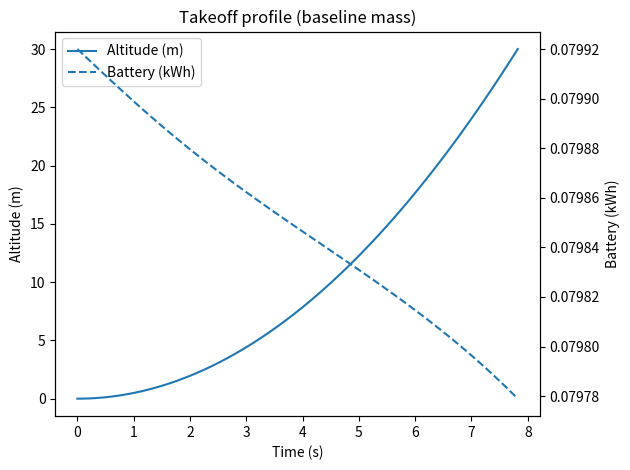
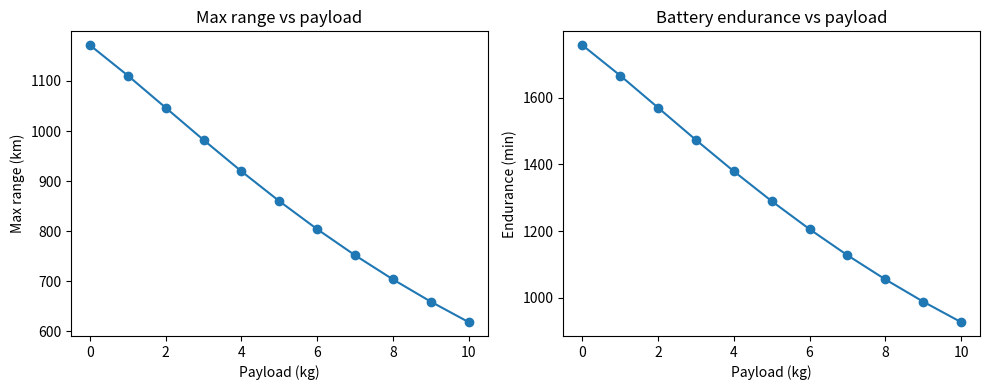
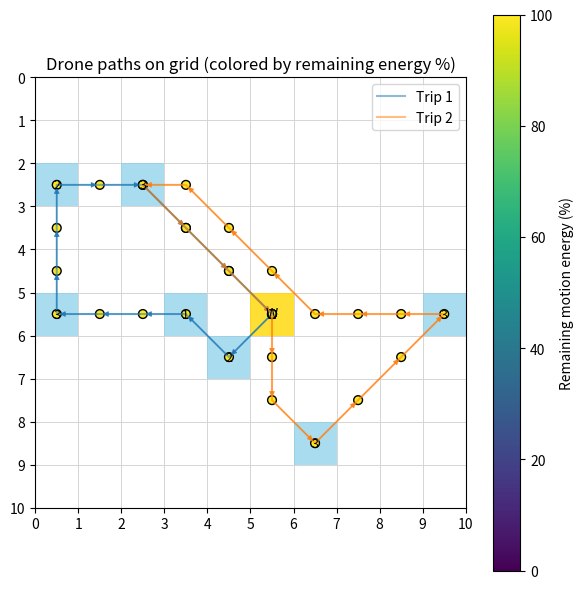

Python code for these plots, in order:
# drone_routes_energy_opt.py
#
# Drone grid-delivery simulation with:
# - Physics-based power model for cruise (power_model)
# - Takeoff/landing energy from ODE, scaled with payload mass
# - Battery-aware routing with obstacles
# - Diagonal grid movement (8 directions)
# - Plots:
#     * Takeoff profile: altitude & battery vs time
#     * Max range (distance) vs payload
#     * Battery endurance (time) vs payload
#     * Grid map showing paths, with nodes colored by remaining energy (%)
#
# Copy-paste this as a single file.

import random
import math
import heapq
from typing import Tuple, List, Dict, Optional, Set

import numpy as np
import matplotlib.pyplot as plt
from scipy.integrate import solve_ivp
from matplotlib.patches import Rectangle, FancyArrowPatch

# ----------------------------
# Physical constants & battery
# ----------------------------

Vb = 22.2               # battery voltage (V)
Cb = 4.5                # battery capacity (Ah)
usable_frac = 0.8       # usable fraction of battery
E_avail = usable_frac * Vb * Cb * 3600  # Wh -> J

# Masses
m_frame = 1.5           # frame mass (kg)
m_payload_nom = 0.5     # nominal payload for baseline takeoff (kg)
m_battery = 0.5         # battery mass (kg)
m_tot = m_frame + m_payload_nom + m_battery

# Vertical target
v_target = 2.0          # m/s
alt_target = 30.0       # m

# ----------------------------
# Drone + environment parameters
# ----------------------------
g = 9.81
rho = 1.225
C_d = 1.0
A_top = 0.175674
A_disk = 1.34
eta = 0.75
P_av = 12.0

vh = np.sqrt((m_tot * g) / (2 * rho * A_disk))  # hover induced velocity

k1 = 1.1 / eta
k2 = 0.5 * rho * C_d * A_top
k3 = P_av

params = {
    "g": g,
    "rho": rho,
    "C_d": C_d,
    "A_top": A_top,
    "A_disk": A_disk,
    "eta": eta,
    "m_frame": m_frame,
    "m_payload": m_payload_nom,
    "m_battery": m_battery,
    "m_dry": m_frame + m_battery,
    "Vb": Vb,
    "Cb": Cb,
    "P_av": P_av,
    "vh": vh,
    "k1": k1,
    "k2": k2,
    "k3": k3,
    "v_hover": vh,
    "E_avail": E_avail,
}

# Globals for vertical ODE
M_TAKEOFF = m_tot
VH_TAKEOFF = vh
M_LANDING = m_tot
VH_LANDING = vh


# ---------------------------------
# Takeoff / landing dynamics
# ---------------------------------
def takeoff_dynamics(t, y):
    z, vz, E = y
    m = M_TAKEOFF
    v = abs(vz)

    P_ind = k1 * ((m * g) ** 1.5) / np.sqrt(v ** 2 + VH_TAKEOFF ** 2)
    P_drag = k2 * v ** 3
    P_fixed = k3
    P_total = P_ind + P_drag + P_fixed
    if E <= 0:
        P_total = 0.0

    surplus = 0.1 * m * g
    az = surplus / m

    dzdt = vz
    dvzdt = az
    dEdt = -P_total
    return [dzdt, dvzdt, dEdt]


def landing_dynamics(t, y):
    z, vz, E = y
    m = M_LANDING
    v = abs(vz)

    P_ind = k1 * ((m * g) ** 1.5) / np.sqrt(v ** 2 + VH_LANDING ** 2)
    P_drag = k2 * v ** 3
    P_fixed = k3
    P_total = P_ind + P_drag + P_fixed
    if E <= 0:
        P_total = 0.0

    F_net = -0.1 * m * g
    az = F_net / m

    dzdt = vz
    dvzdt = az
    dEdt = -P_total
    return [dzdt, dvzdt, dEdt]


# ---------------------------------------
# Forward-flight power
# ---------------------------------------
def power_model(W, v, params):
    g_ = params["g"]
    m0 = params["m_dry"]
    vh0 = params["v_hover"]
    k1p = params["k1"]
    k2p = params["k2"]
    k3p = params["k3"]

    m = m0 + W
    P_ind = k1p * ((m * g_) ** 1.5) / np.sqrt(v ** 2 + vh0 ** 2)
    P_drag = k2p * v ** 3
    P_fixed = k3p
    return P_ind + P_drag + P_fixed


# ---------------------------------------
# Takeoff / landing energy
# ---------------------------------------
def compute_takeoff_energy_kwh():
    global M_TAKEOFF, VH_TAKEOFF
    M_TAKEOFF = m_tot
    VH_TAKEOFF = np.sqrt((M_TAKEOFF * g) / (2 * rho * A_disk))

    y0 = [0.0, 0.0, E_avail]
    t_span = (0.0, 60.0)

    def event_alt_reached(t, y):
        return y[0] - alt_target

    event_alt_reached.terminal = True
    event_alt_reached.direction = 1

    sol = solve_ivp(
        takeoff_dynamics,
        t_span,
        y0,
        events=event_alt_reached,
        rtol=1e-6,
        atol=1e-8,
        max_step=0.5
    )

    E_end = sol.y[2][-1]
    E_used_J = E_avail - E_end
    return E_used_J / 3.6e6  # J -> kWh


TAKEOFF_KWH_BASE = compute_takeoff_energy_kwh()


def takeoff_energy_kwh_for(payload_kg: float) -> float:
    total_mass = m_frame + m_battery + payload_kg
    return TAKEOFF_KWH_BASE * (total_mass / m_tot)


def landing_energy_kwh_for(payload_kg: float) -> float:
    return takeoff_energy_kwh_for(payload_kg)


# ---------------------------------------
# Cruise energy
# ---------------------------------------
def move_energy_kwh(distance_km: float, load_kg: float, speed_kmh: float) -> float:
    if distance_km == float("inf"):
        return float("inf")
    if speed_kmh <= 0:
        raise ValueError("speed_kmh must be > 0")

    v = speed_kmh / 3.6
    distance_m = distance_km * 1000.0
    time_s = distance_m / v

    P = power_model(load_kg, v, params)
    E_J = P * time_s
    return E_J / 3.6e6


# -----------------------
# Grid / routing helpers
# -----------------------
Coord = Tuple[int, int]
Path = List[Coord]


def in_bounds(r: int, c: int, rows: int, cols: int) -> bool:
    return 0 <= r < rows and 0 <= c < cols


def neighbors(r: int, c: int, rows: int, cols: int) -> List[Coord]:
    # 8-neighbour (diagonal allowed)
    return [
        (r - 1, c),
        (r + 1, c),
        (r, c - 1),
        (r, c + 1),
        (r - 1, c - 1),
        (r - 1, c + 1),
        (r + 1, c - 1),
        (r + 1, c + 1),
    ]


def step_cost(u: Coord, v: Coord) -> float:
    dr = v[0] - u[0]
    dc = v[1] - u[1]
    if dr != 0 and dc != 0:
        return math.sqrt(2.0)
    return 1.0


def dijkstra_on_grid(rows: int, cols: int, blocked: Set[Coord], start: Coord):
    dist: Dict[Coord, float] = {start: 0.0}
    prev: Dict[Coord, Coord] = {}
    pq: List[Tuple[float, Coord]] = [(0.0, start)]

    while pq:
        d, u = heapq.heappop(pq)
        if d > dist[u]:
            continue
        ur, uc = u
        for vr, vc in neighbors(ur, uc, rows, cols):
            if not in_bounds(vr, vc, rows, cols):
                continue
            if (vr, vc) in blocked:
                continue

            sc = step_cost(u, (vr, vc))
            nd = d + sc
            v = (vr, vc)

            if v not in dist or nd < dist[v]:
                dist[v] = nd
                prev[v] = u
                heapq.heappush(pq, (nd, v))

    return dist, prev


def reconstruct_path(prev: Dict[Coord, Coord], start: Coord, goal: Coord) -> Optional[Path]:
    if goal not in prev and goal != start:
        return None
    if goal == start:
        return [start]
    path = [goal]
    cur = goal
    while cur != start:
        cur = prev[cur]
        path.append(cur)
    path.reverse()
    return path


def precompute_pairs(rows: int, cols: int, points: List[Coord], blocked: Set[Coord]):
    dist_km: Dict[Tuple[Coord, Coord], float] = {}
    path_map: Dict[Tuple[Coord, Coord], Path] = {}

    for s in points:
        d, prev = dijkstra_on_grid(rows, cols, blocked, s)
        for t in points:
            if s == t:
                dist_km[(s, t)] = 0.0
                path_map[(s, t)] = [s]
            else:
                if t not in d:
                    dist_km[(s, t)] = float("inf")
                    path_map[(s, t)] = []
                else:
                    dist_km[(s, t)] = d[t] / 1000.0  # grid units -> "m" -> km
                    pt = reconstruct_path(prev, s, t)
                    if pt is None:
                        dist_km[(s, t)] = float("inf")
                        path_map[(s, t)] = []
                    else:
                        path_map[(s, t)] = pt

    return dist_km, path_map


# -----------------------
# Trip-by-trip planner (returns paths + energy per step)
# -----------------------
def run_all_trips(
    rows: int,
    cols: int,
    warehouse: Coord,
    deliveries: List[Coord],
    demands: Dict[Coord, int],
    blocked: Set[Coord],
    carry_capacity: int = 10,
    battery_capacity_kwh: float = 5.0,
    cruise_speed_kmh: float = 40.0
) -> List[Tuple[Path, List[float]]]:
    """
    Run all trips.
    Returns a list of (trip_cells, trip_energy_kwh) where:
      trip_cells[i]   = grid coord of step i
      trip_energy_kwh[i]  = remaining motion energy after reaching that cell (kWh)
    """
    points = [warehouse] + deliveries
    dist_km, path = precompute_pairs(rows, cols, points, blocked)

    remaining: List[Coord] = []
    impossible: List[Coord] = []
    for d in deliveries:
        if demands[d] > carry_capacity:
            impossible.append(d)
        elif dist_km[(warehouse, d)] == float("inf") or dist_km[(d, warehouse)] == float("inf"):
            impossible.append(d)
        else:
            remaining.append(d)

    if impossible:
        print("These deliveries are impossible (capacity or obstacles):", impossible)

    trip_idx = 0
    grand_total_energy = 0.0
    all_trip_infos: List[Tuple[Path, List[float]]] = []

    while remaining:
        trip_idx += 1
        carried = min(carry_capacity, sum(demands[d] for d in remaining))

        takeoff_E = takeoff_energy_kwh_for(carried)
        landing_reserve_max = landing_energy_kwh_for(carried)

        if takeoff_E + landing_reserve_max >= battery_capacity_kwh:
            print(f"\nTrip {trip_idx}: cannot even take off and land with current battery capacity for carried={carried} kg.")
            break

        # Motion energy after takeoff (what we track for coloring)
        energy = battery_capacity_kwh - takeoff_E
        grand_total_energy += takeoff_E

        current = warehouse
        trip_cells: Path = [warehouse]
        trip_energy: List[float] = [energy]

        trip_legs = []
        served_this_trip = []

        # ----- inner routing loop -----
        while True:
            landing_E_needed = landing_energy_kwh_for(carried)
            reserved_for_landing = landing_E_needed
            available_for_motion = energy - reserved_for_landing

            if available_for_motion <= 0:
                break

            candidates = []
            for d in remaining:
                dmd = demands[d]
                if dmd > carried:
                    continue
                dist_to_km = dist_km[(current, d)]
                if dist_to_km == float("inf"):
                    continue

                go_e = move_energy_kwh(dist_to_km, carried, cruise_speed_kmh)
                new_load = carried - dmd

                dist_back_km = dist_km[(d, warehouse)]
                if dist_back_km == float("inf"):
                    continue
                back_e = move_energy_kwh(dist_back_km, max(new_load, 0.0), cruise_speed_kmh)

                need = go_e + back_e
                if need <= available_for_motion:
                    candidates.append((dist_to_km, d, go_e, back_e, new_load))

            if not candidates:
                # Try to go home directly
                if current != warehouse:
                    dist_home_km = dist_km[(current, warehouse)]
                    back_e = move_energy_kwh(dist_home_km, max(carried, 0.0), cruise_speed_kmh)

                    landing_E_needed = landing_energy_kwh_for(carried)
                    reserved_for_landing = landing_E_needed
                    available_for_motion = energy - reserved_for_landing
                    if back_e > available_for_motion:
                        break

                    p = path[(current, warehouse)]
                    full_segment = p[1:] if p and p[0] == current else p

                    if full_segment:
                        step_costs = []
                        coords_seq = [current] + full_segment
                        for u, v in zip(coords_seq[:-1], coords_seq[1:]):
                            step_costs.append(step_cost(u, v))
                        total_dist = sum(step_costs)

                        for cell, sc in zip(full_segment, step_costs):
                            frac = sc / total_dist if total_dist > 0 else 0.0
                            dE_cell = back_e * frac
                            energy -= dE_cell
                            trip_cells.append(cell)
                            trip_energy.append(energy)

                    trip_legs.append({
                        'type': 'move',
                        'from': current,
                        'to': warehouse,
                        'distance_km': dist_home_km,
                        'load_before_kg': max(carried, 0.0),
                        'energy_kwh': back_e
                    })
                    grand_total_energy += back_e
                    current = warehouse

                break

            # Pick nearest feasible candidate
            candidates.sort(key=lambda x: x[0])
            dist_to_km, target, go_e, back_e, new_load = candidates[0]

            # Path current -> target
            p = path[(current, target)]
            full_segment = p[1:] if p and p[0] == current else p

            if full_segment:
                step_costs = []
                coords_seq = [current] + full_segment
                for u, v in zip(coords_seq[:-1], coords_seq[1:]):
                    step_costs.append(step_cost(u, v))
                total_dist = sum(step_costs)
                for cell, sc in zip(full_segment, step_costs):
                    frac = sc / total_dist if total_dist > 0 else 0.0
                    dE_cell = go_e * frac
                    energy -= dE_cell
                    trip_cells.append(cell)
                    trip_energy.append(energy)

            trip_legs.append({
                'type': 'move',
                'from': current,
                'to': target,
                'distance_km': dist_to_km,
                'load_before_kg': carried,
                'energy_kwh': go_e
            })
            grand_total_energy += go_e
            current = target

            # Deliver payload
            dmd = demands[target]
            carried -= dmd
            served_this_trip.append((target, dmd))
            trip_legs.append({
                'type': 'drop',
                'at': target,
                'demand': dmd,
                'load_after': carried
            })
            remaining.remove(target)

            # If empty payload and not at warehouse, go home
            if carried == 0 and current != warehouse:
                dist_home_km = dist_km[(current, warehouse)]
                back_e2 = move_energy_kwh(dist_home_km, 0.0, cruise_speed_kmh)

                landing_E_needed_empty = landing_energy_kwh_for(0.0)
                reserved_for_landing = landing_E_needed_empty
                available_for_motion = energy - reserved_for_landing
                if back_e2 > available_for_motion:
                    break

                p = path[(current, warehouse)]
                full_segment = p[1:] if p and p[0] == current else p

                if full_segment:
                    step_costs = []
                    coords_seq = [current] + full_segment
                    for u, v in zip(coords_seq[:-1], coords_seq[1:]):
                        step_costs.append(step_cost(u, v))
                    total_dist = sum(step_costs)
                    for cell, sc in zip(full_segment, step_costs):
                        frac = sc / total_dist if total_dist > 0 else 0.0
                        dE_cell = back_e2 * frac
                        energy -= dE_cell
                        trip_cells.append(cell)
                        trip_energy.append(energy)

                trip_legs.append({
                    'type': 'move',
                    'from': current,
                    'to': warehouse,
                    'distance_km': dist_home_km,
                    'load_before_kg': 0.0,
                    'energy_kwh': back_e2
                })
                grand_total_energy += back_e2
                current = warehouse
                break

        # Landing energy (not mapped to a specific cell)
        landing_E_final = landing_energy_kwh_for(carried)
        trip_legs.append({'type': 'landing', 'energy_kwh': landing_E_final})
        grand_total_energy += landing_E_final
        energy -= landing_E_final

        print(f"\n=== Trip {trip_idx} ===")
        if served_this_trip:
            print("Delivered:", ", ".join(f"{pt} (x{dmd} kg)" for pt, dmd in served_this_trip))
        else:
            print("No deliveries completed on this trip.")

        print("Legs:")
        for i, leg in enumerate(trip_legs, 1):
            if leg['type'] == 'move':
                print(
                    f"  {i:02d}. MOVE {leg['from']} -> {leg['to']}  "
                    f"dist_km={leg['distance_km']:.3f}  "
                    f"load_before_kg={leg['load_before_kg']}  "
                    f"energy_kwh={leg['energy_kwh']:.3f}"
                )
            elif leg['type'] == 'drop':
                print(
                    f"  {i:02d}. DROP at {leg['at']}  "
                    f"demand_kg={leg['demand']}  "
                    f"load_after_kg={leg['load_after']}"
                )
            elif leg['type'] == 'landing':
                print(f"  {i:02d}. LANDING energy_kwh={leg['energy_kwh']:.3f}")

        print(f"Trip {trip_idx} ended at: {current}")
        print("Remaining deliveries:", remaining if remaining else "None")

        all_trip_infos.append((trip_cells[:], trip_energy[:]))

        # Check possible future trips
        if remaining:
            can_start = False
            start_load = min(carry_capacity, sum(demands[x] for x in remaining))
            takeoff_next = takeoff_energy_kwh_for(start_load)
            landing_next = landing_energy_kwh_for(0.0)
            max_motion_energy = max(0.0, battery_capacity_kwh - (takeoff_next + landing_next))

            if max_motion_energy <= 0:
                print("\nNo energy left for motion after takeoff/landing on any future trip.")
                break

            for d in remaining:
                dmd = demands[d]
                if dmd > carry_capacity:
                    continue
                dist_to_km = dist_km[(warehouse, d)]
                dist_back_km = dist_km[(d, warehouse)]
                if dist_to_km == float("inf") or dist_back_km == float("inf"):
                    continue

                go_e = move_energy_kwh(dist_to_km, start_load, cruise_speed_kmh)
                back_e = move_energy_kwh(dist_back_km, max(start_load - dmd, 0.0), cruise_speed_kmh)
                if go_e + back_e <= max_motion_energy:
                    can_start = True
                    break

            if not can_start:
                print("\nSome deliveries are impossible with current obstacles/capacity/battery:", remaining)
                break

    print("\n=== All trips complete (or as many as feasible) ===")
    print(f"Grand total energy (kWh) including takeoff/landing: {grand_total_energy:.3f}")

    return all_trip_infos


# -----------------------
# Pretty print grid
# -----------------------
def print_grid(rows: int, cols: int, warehouse: Coord, deliveries: List[Coord],
               demands: Dict[Coord, int], blocked: Set[Coord]):
    grid = [["." for _ in range(cols)] for _ in range(rows)]
    for (r, c) in blocked:
        if 0 <= r < rows and 0 <= c < cols:
            grid[r][c] = "X"
    wr, wc = warehouse
    grid[wr][wc] = "W"
    for d in deliveries:
        if d == warehouse or d in blocked:
            continue
        dr, dc = d
        grid[dr][dc] = str(demands[d])
    print("Grid layout:")
    for r in range(rows):
        print(" ".join(grid[r][c] for c in range(cols)))
    print("\nLegend: W=warehouse | 1–3=delivery demand (kg) | X=no-fly | .=empty\n")


# -----------------------
# Debug: vertical energy table
# -----------------------
def print_vertical_energy_table():
    print("Takeoff / landing energy vs payload mass:")
    print("  payload_kg | takeoff_kWh | landing_kWh")
    for payload in [0.0, 2.0, 5.0, 10.0]:
        to = takeoff_energy_kwh_for(payload)
        ld = landing_energy_kwh_for(payload)
        print(f"    {payload:7.1f} |    {to:7.3f} |     {ld:7.3f}")
    print()


# -----------------------
# Plot: takeoff profile
# -----------------------
def plot_takeoff_profile():
    global M_TAKEOFF, VH_TAKEOFF
    M_TAKEOFF = m_tot
    VH_TAKEOFF = np.sqrt((M_TAKEOFF * g) / (2 * rho * A_disk))

    y0 = [0.0, 0.0, E_avail]
    t_span = (0.0, 60.0)

    def event_alt_reached(t, y):
        return y[0] - alt_target

    event_alt_reached.terminal = True
    event_alt_reached.direction = 1

    sol = solve_ivp(
        takeoff_dynamics,
        t_span,
        y0,
        events=event_alt_reached,
        rtol=1e-6,
        atol=1e-8,
        max_step=0.1
    )

    t = sol.t
    z = sol.y[0]
    E = sol.y[2] / 3.6e6

    fig, ax1 = plt.subplots()
    ax1.set_title("Takeoff profile (baseline mass)")
    ax1.plot(t, z, label="Altitude (m)")
    ax1.set_xlabel("Time (s)")
    ax1.set_ylabel("Altitude (m)")

    ax2 = ax1.twinx()
    ax2.plot(t, E, linestyle="--", label="Battery (kWh)")
    ax2.set_ylabel("Battery (kWh)")

    lines, labels = ax1.get_legend_handles_labels()
    lines2, labels2 = ax2.get_legend_handles_labels()
    ax1.legend(lines + lines2, labels + labels2, loc="best")

    plt.tight_layout()
    plt.show()


# -----------------------
# Range & endurance vs payload
# -----------------------
def compute_range_and_endurance(payloads, battery_capacity_kwh, speed_kmh):
    v = speed_kmh / 3.6
    ranges_km = []
    endurances_min = []

    for W in payloads:
        takeoffE = takeoff_energy_kwh_for(W)
        landingE = landing_energy_kwh_for(0.0)
        avail_kwh = battery_capacity_kwh - takeoffE - landingE

        if avail_kwh <= 0:
            ranges_km.append(0.0)
            endurances_min.append(0.0)
            continue

        P_W = power_model(W, v, params)
        P_kW = P_W / 1000.0

        endurance_h = avail_kwh / P_kW
        endurance_min = endurance_h * 60.0
        range_km = speed_kmh * endurance_h

        ranges_km.append(range_km)
        endurances_min.append(endurance_min)

    return np.array(ranges_km), np.array(endurances_min)


def plot_range_and_endurance_vs_payload(battery_capacity_kwh, speed_kmh):
    payloads = np.linspace(0.0, 10.0, 11)
    ranges_km, endurances_min = compute_range_and_endurance(payloads, battery_capacity_kwh, speed_kmh)

    fig, axes = plt.subplots(1, 2, figsize=(10, 4))

    axes[0].plot(payloads, ranges_km, marker="o")
    axes[0].set_title("Max range vs payload")
    axes[0].set_xlabel("Payload (kg)")
    axes[0].set_ylabel("Max range (km)")

    axes[1].plot(payloads, endurances_min, marker="o")
    axes[1].set_title("Battery endurance vs payload")
    axes[1].set_xlabel("Payload (kg)")
    axes[1].set_ylabel("Endurance (min)")

    plt.tight_layout()
    plt.show()


# -----------------------
# Plot grid + paths with energy percentage coloring
# -----------------------
def plot_grid_and_paths(
    rows: int,
    cols: int,
    warehouse: Coord,
    deliveries: List[Coord],
    demands: Dict[Coord, int],
    blocked: Set[Coord],
    trip_infos: List[Tuple[Path, List[float]]]
):
    """
    Grid plot:
      - blocked cells, warehouse, deliveries (labelled by demand)
      - each trip path drawn
      - nodes colored by remaining motion energy (% of trip's initial motion energy)
    """
    fig, ax = plt.subplots(figsize=(6, 6))
    ax.set_title("Drone paths on grid (colored by remaining energy %)")

    # background grid
    for r in range(rows):
        for c in range(cols):
            rect = Rectangle((c, r), 1, 1, fill=False, edgecolor="lightgrey", linewidth=0.5)
            ax.add_patch(rect)

    # blocked
    for (r, c) in blocked:
        rect = Rectangle((c, r), 1, 1, facecolor="black", alpha=0.3)
        ax.add_patch(rect)

    # warehouse
    wr, wc = warehouse
    ax.add_patch(Rectangle((wc, wr), 1, 1, facecolor="gold", alpha=0.8))
    ax.text(wc + 0.5, wr + 0.5, "W", ha="center", va="center", fontsize=10)

    # deliveries with demand
    for d in deliveries:
        if d == warehouse:
            continue
        dr, dc = d
        label = str(demands.get(d, "?"))
        ax.add_patch(Rectangle((dc, dr), 1, 1, facecolor="skyblue", alpha=0.7))
        ax.text(dc + 0.5, dr + 0.5, label, ha="center", va="center", fontsize=9)

    colors = plt.rcParams["axes.prop_cycle"].by_key().get("color", ["tab:blue", "tab:orange", "tab:green"])

    # collect one scatter handle for colorbar
    sc = None

    for i, (cells, energies_kwh) in enumerate(trip_infos):
        if not cells:
            continue
        xs = [c + 0.5 for (r, c) in cells]
        ys = [r + 0.5 for (r, c) in cells]
        color = colors[i % len(colors)]

        # convert energies to percentage of initial motion energy for this trip
        initial = energies_kwh[0] if energies_kwh and energies_kwh[0] > 0 else 1.0
        energies_pct = [max(0.0, 100.0 * E / initial) for E in energies_kwh]

        # path line
        ax.plot(xs, ys, "-", color=color, linewidth=1.5, alpha=0.5, label=f"Trip {i+1}")

        # scatter colored by percentage
        sc = ax.scatter(xs, ys, c=energies_pct, cmap="viridis", s=40, edgecolor="k", vmin=0.0, vmax=100.0)

        # arrows to show direction
        for (x0, y0, x1, y1) in zip(xs[:-1], ys[:-1], xs[1:], ys[1:]):
            arrow = FancyArrowPatch(
                (x0, y0), (x1, y1),
                arrowstyle="-|>",
                mutation_scale=8,
                linewidth=0.8,
                color=color,
                alpha=0.8
            )
            ax.add_patch(arrow)

    ax.set_xlim(0, cols)
    ax.set_ylim(rows, 0)
    ax.set_aspect("equal", adjustable="box")
    ax.set_xticks(np.arange(0, cols + 1, 1))
    ax.set_yticks(np.arange(0, rows + 1, 1))
    ax.grid(False)
    ax.legend(loc="upper right")

    # colorbar for energy percentage
    if sc is not None:
        cbar = plt.colorbar(sc, ax=ax)
        cbar.set_label("Remaining motion energy (%)")

    plt.tight_layout()
    plt.show()


# -----------------------
# Demo / run
# -----------------------
if __name__ == "__main__":
    rows, cols = 10, 10
    num_deliveries = 7
    carry_capacity = 10       # kg
    battery_capacity = 5.0    # kWh
    cruise_speed = 40.0       # km/h
    seed = None

    blocked: Set[Coord] = set()
    random.seed(seed)

    warehouse = (rows // 2, cols // 2)
    deliveries: List[Coord] = []
    demands: Dict[Coord, int] = {}
    while len(deliveries) < num_deliveries:
        r = random.randint(0, rows - 1)
        c = random.randint(0, cols - 1)
        if (r, c) == warehouse:
            continue
        if (r, c) in blocked:
            continue
        if (r, c) in deliveries:
            continue
        deliveries.append((r, c))
        demands[(r, c)] = random.randint(1, 3)

    print_grid(rows, cols, warehouse, deliveries, demands, blocked)

    print_vertical_energy_table()
    plot_takeoff_profile()
    plot_range_and_endurance_vs_payload(battery_capacity, cruise_speed)

    trip_infos = run_all_trips(
        rows=rows,
        cols=cols,
        warehouse=warehouse,
        deliveries=deliveries,
        demands=demands,
        blocked=blocked,
        carry_capacity=carry_capacity,
        battery_capacity_kwh=battery_capacity,
        cruise_speed_kmh=cruise_speed
    )

    if trip_infos:
        plot_grid_and_paths(rows, cols, warehouse, deliveries, demands, blocked, trip_infos)
